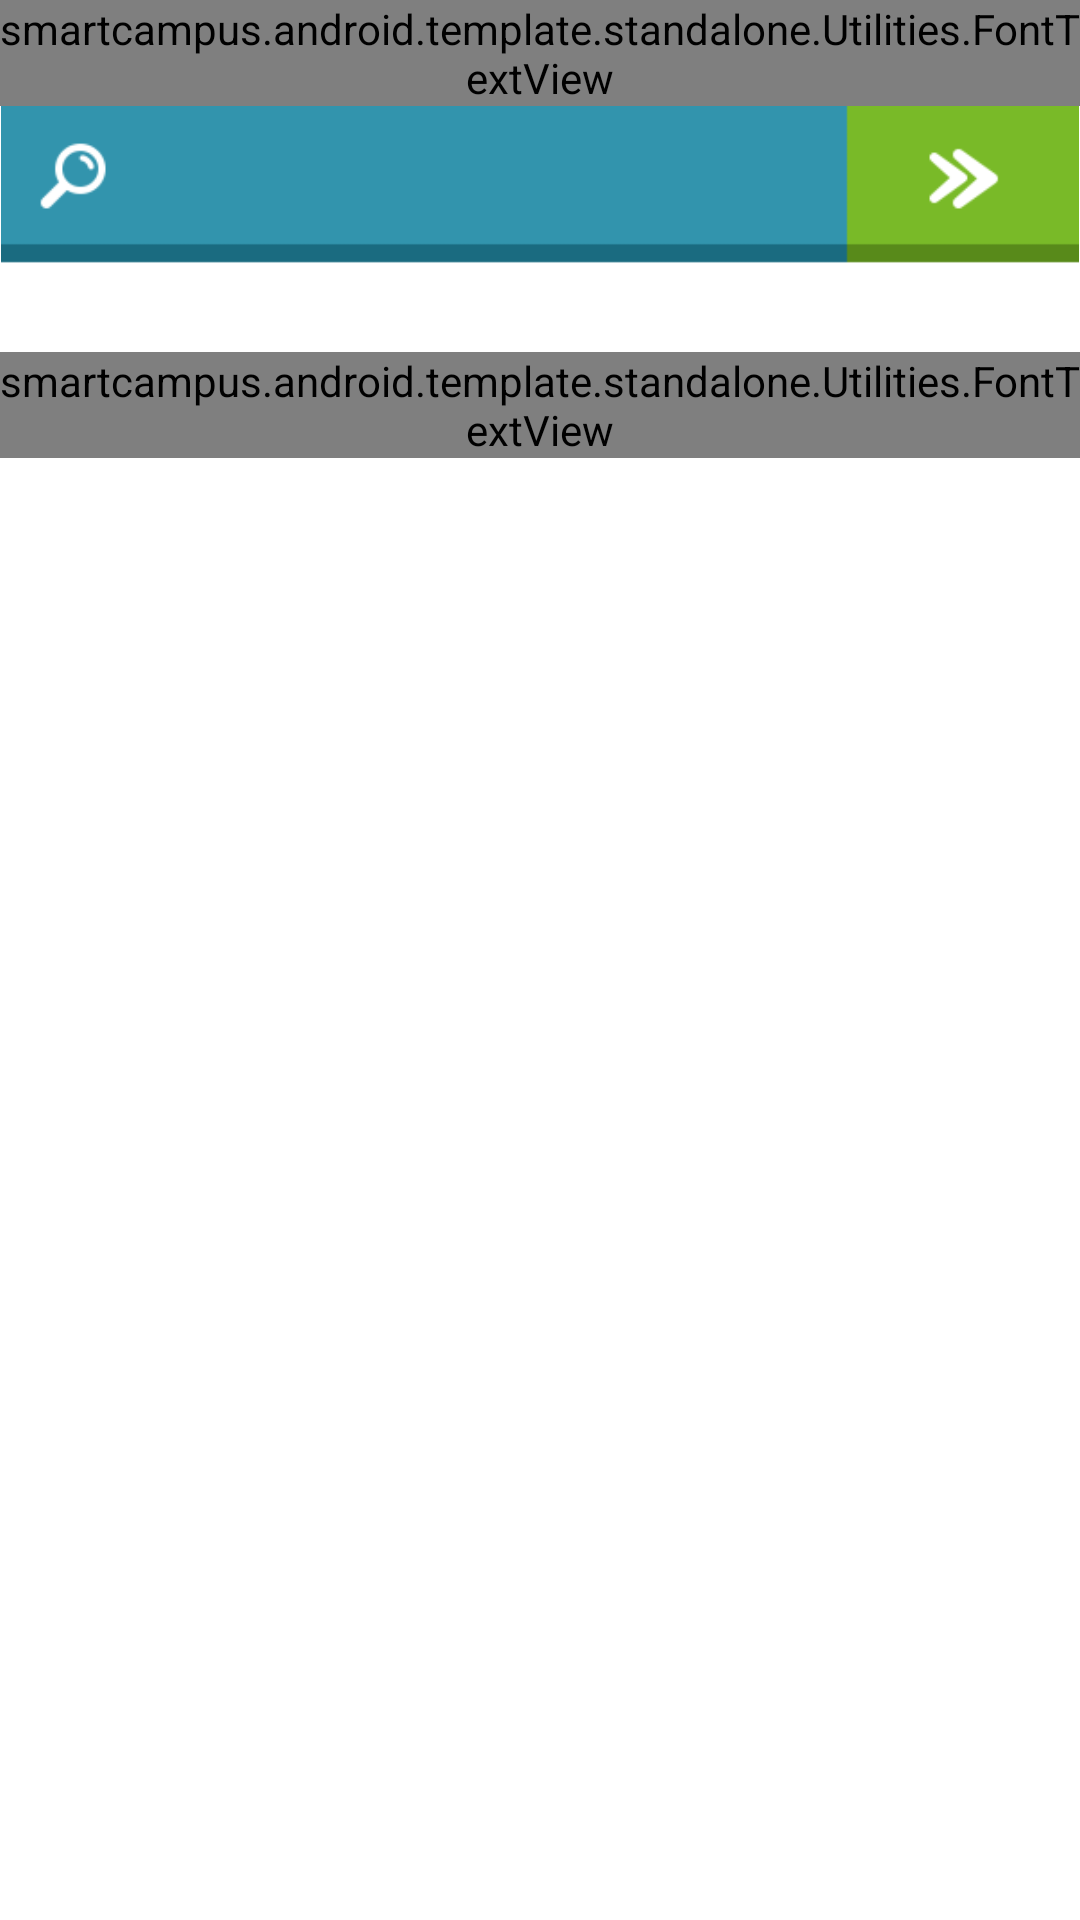

Write the Android layout XML for this screen, with the resource values it uses.
<!-- AndroidManifest.xml: application theme AppTheme -->
<!-- res/layout/activity_faq.xml -->
<LinearLayout xmlns:android="http://schemas.android.com/apk/res/android"
    xmlns:tools="http://schemas.android.com/tools"
    android:layout_width="match_parent"
    android:layout_height="match_parent"
    android:background="#fff"
    android:orientation="vertical"
    android:paddingBottom="@dimen/activity_vertical_margin"
    android:paddingLeft="@dimen/activity_horizontal_margin"
    android:paddingRight="@dimen/activity_horizontal_margin"
    android:paddingTop="@dimen/activity_vertical_margin"
    tools:context=".FAQ" >

    <smartcampus.android.template.standalone.Utilities.FontTextView
        android:id="@+id/text_indirizzo_poi"
        android:layout_width="match_parent"
        android:layout_height="wrap_content"
        android:text="@string/FAQ_DOMANDA"
        android:textColor="#3294ad"
        android:textSize="20dp" />

    <RelativeLayout
        android:layout_width="match_parent"
        android:layout_height="wrap_content"
        android:layout_weight="0.0" >

        <ImageView
            android:id="@+id/image_search"
            android:layout_width="match_parent"
            android:layout_height="wrap_content"
            android:adjustViewBounds="true"
            android:src="@drawable/btn_main_cerca" />

        <LinearLayout
            android:layout_width="match_parent"
            android:layout_height="match_parent"
            android:layout_alignBottom="@+id/image_search" >

            <RelativeLayout
                android:layout_width="match_parent"
                android:layout_height="match_parent"
                android:layout_weight="0.8" >
            </RelativeLayout>

            <RelativeLayout
                android:layout_width="match_parent"
                android:layout_height="match_parent"
                android:layout_weight="0.33" >

                <EditText
                    android:id="@+id/text_domanda"
                    android:layout_width="match_parent"
                    android:layout_height="match_parent"
                    android:layout_weight="0.1"
                    android:background="#0fff"
                    android:ems="10"
                    android:imeOptions="actionDone"
                    android:singleLine="true"
                    android:textColor="#fff" />
            </RelativeLayout>

            <RelativeLayout
                android:id="@+id/btn_invia_domanda"
                android:layout_width="match_parent"
                android:layout_height="match_parent"
                android:layout_weight="0.7" >
            </RelativeLayout>
        </LinearLayout>
    </RelativeLayout>

    <RelativeLayout
        android:layout_width="match_parent"
        android:layout_height="wrap_content" >

        <TextView
            android:id="@+id/textView2"
            android:layout_width="match_parent"
            android:layout_height="wrap_content"
            android:text="Large Text"
            android:textAppearance="?android:attr/textAppearanceLarge"
            android:textColor="#0fff" />
    </RelativeLayout>

    <RelativeLayout
        android:layout_width="match_parent"
        android:layout_height="wrap_content" >

        <smartcampus.android.template.standalone.Utilities.FontTextView
            android:id="@+id/text_risultati_poi"
            android:layout_width="match_parent"
            android:layout_height="wrap_content"
            android:text="@string/FAQ_ALL_RISULTATI"
            android:textColor="#3294ad"
            android:textSize="20dp" />

        <ListView
            android:id="@+id/lista_risposte"
            android:layout_width="match_parent"
            android:layout_height="match_parent"
            android:layout_below="@+id/text_risultati_poi"
            android:layout_marginTop="@dimen/activity_horizontal_margin"
            android:listSelector="@drawable/list_selector" >
        </ListView>

        <smartcampus.android.template.standalone.Utilities.FontTextView
            android:id="@+id/text_nessun_risultato_faq"
            android:layout_width="match_parent"
            android:layout_height="match_parent"
            android:layout_alignParentLeft="true"
            android:layout_below="@+id/text_risultati_poi"
            android:gravity="center"
            android:text="@string/NESSUNA_RISPOSTA"
            android:textAppearance="?android:attr/textAppearanceMedium"
            android:textColor="#3294ad"
            android:visibility="gone" />
    </RelativeLayout>

</LinearLayout>
<!-- resources referenced by this layout -->
<resources>
  <!-- drawable btn_main_cerca: png bitmap (drawable-hdpi, 4258 bytes) -->
  <!-- drawable list_selector (drawable) -->
  <?xml version="1.0" encoding="utf-8"?>
  <selector xmlns:android="http://schemas.android.com/apk/res/android">
  
      <item android:drawable="@drawable/selected" android:state_pressed="true"/>
      <item android:drawable="@android:color/transparent"/>
  
  </selector>
  <string name="FAQ_ALL_RISULTATI">Tutti i risultati: </string>
  <string name="FAQ_DOMANDA">Question: </string>
  <string name="NESSUNA_RISPOSTA">No answers found</string>
  <style name="AppTheme" parent="android:Theme.Light.NoTitleBar">
          
      </style>
  <!-- drawable selected (drawable) -->
  <shape xmlns:android="http://schemas.android.com/apk/res/android"
      android:shape="rectangle" >
  
      <solid android:color="#1e79ba28" />
  
  </shape>
</resources>
